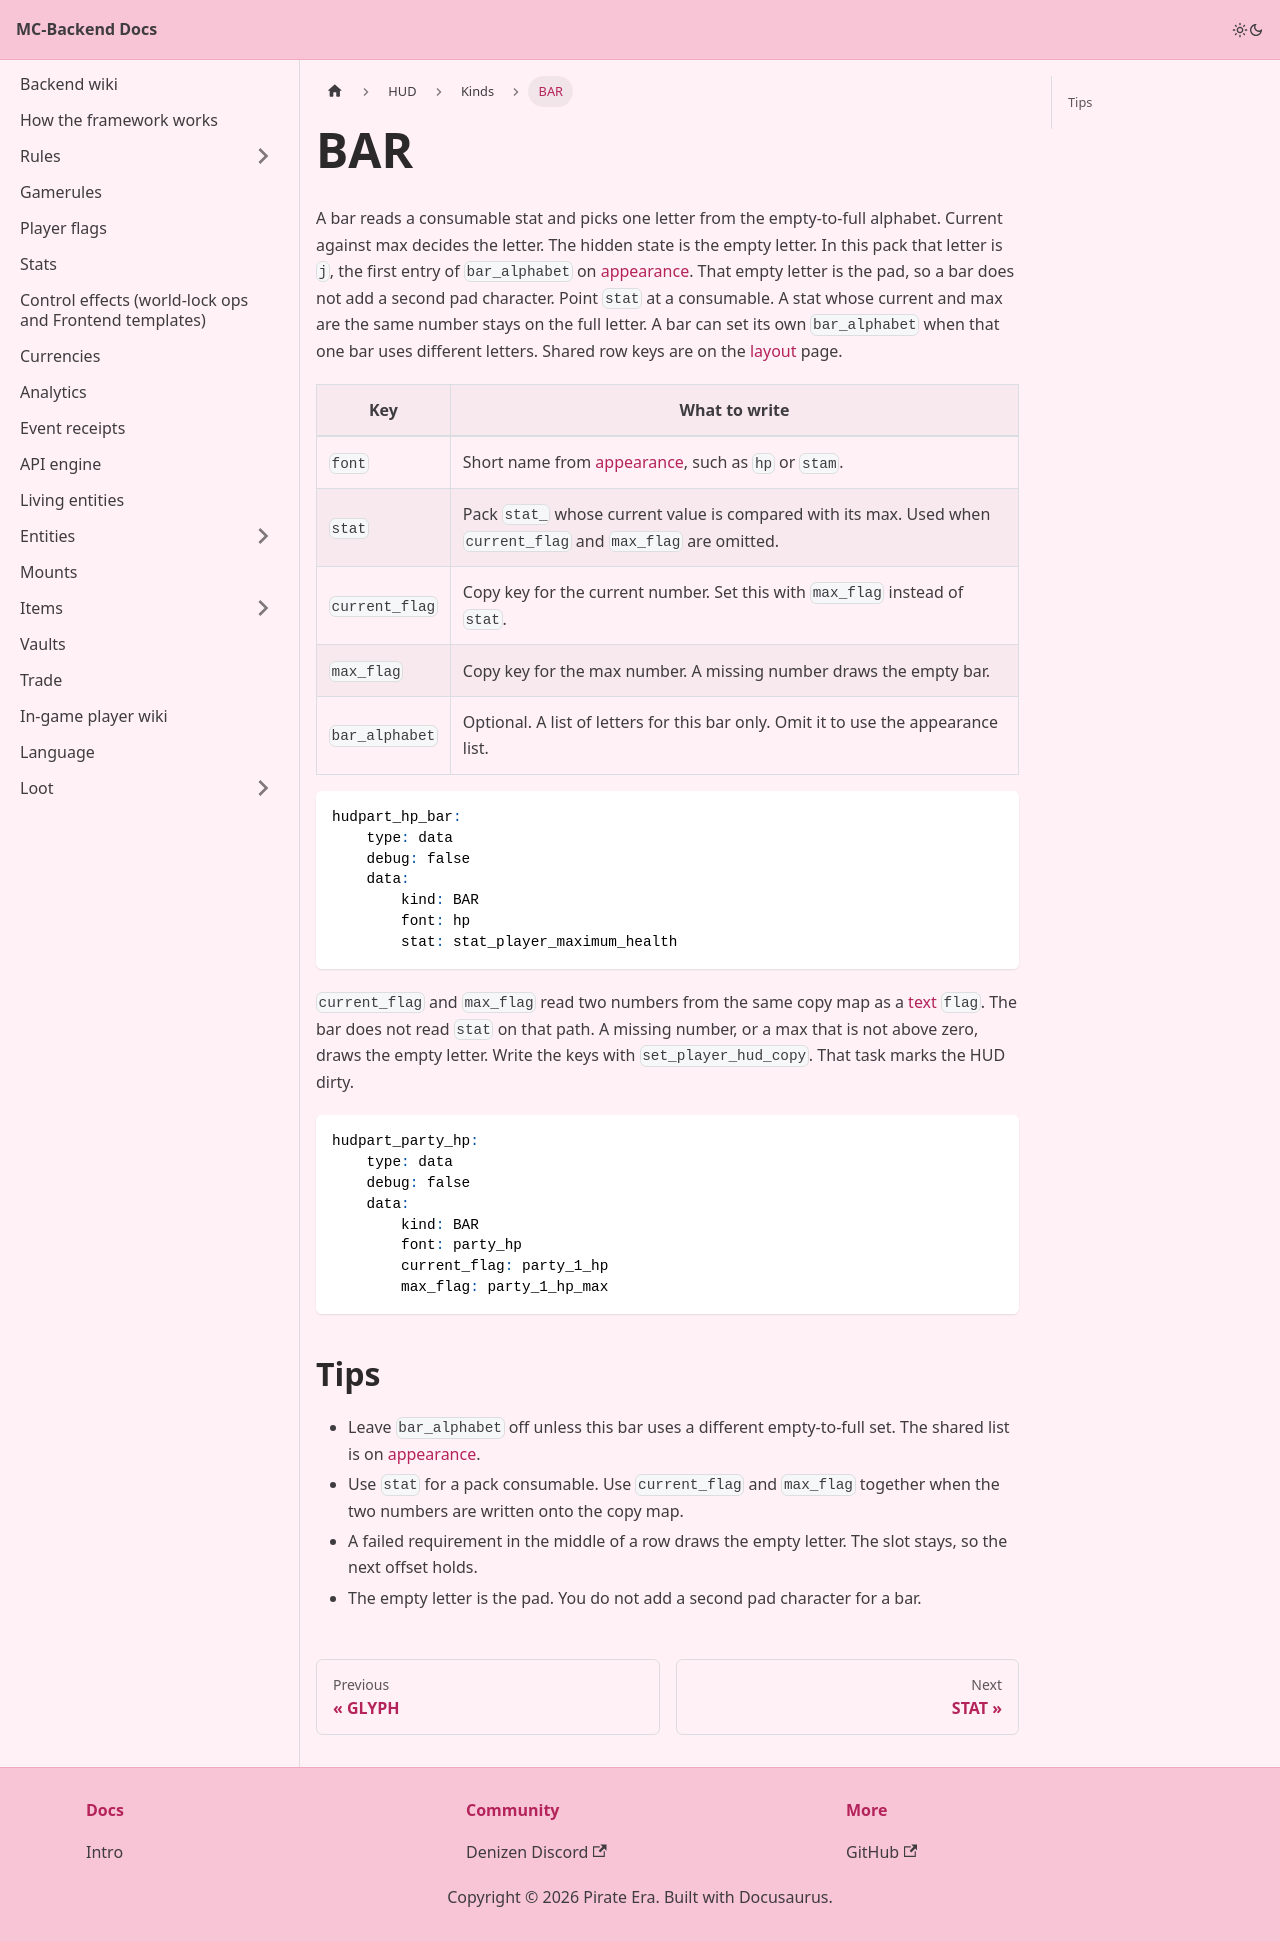

repository: Pirate-Era-Network/MC-Backend-Docs · page: hud/kinds/bar.html · generator: docusaurus

---
sidebar_position: 2
---

# BAR

A bar reads a consumable stat and picks one letter from the empty-to-full alphabet. Current against max decides the letter. The hidden state is the empty letter. In this pack that letter is `j`, the first entry of `bar_alphabet` on [appearance](../appearance.md). That empty letter is the pad, so a bar does not add a second pad character. Point `stat` at a consumable. A stat whose current and max are the same number stays on the full letter. A bar can set its own `bar_alphabet` when that one bar uses different letters. Shared row keys are on the [layout](../layout.md) page.

| Key | What to write |
| --- | --- |
| `font` | Short name from [appearance](../appearance.md), such as `hp` or `stam`. |
| `stat` | Pack `stat_` whose current value is compared with its max. Used when `current_flag` and `max_flag` are omitted. |
| `current_flag` | Copy key for the current number. Set this with `max_flag` instead of `stat`. |
| `max_flag` | Copy key for the max number. A missing number draws the empty bar. |
| `bar_alphabet` | Optional. A list of letters for this bar only. Omit it to use the appearance list. |

```yaml
hudpart_hp_bar:
    type: data
    debug: false
    data:
        kind: BAR
        font: hp
        stat: stat_player_maximum_health
```

`current_flag` and `max_flag` read two numbers from the same copy map as a [text](text.md) `flag`. The bar does not read `stat` on that path. A missing number, or a max that is not above zero, draws the empty letter. Write the keys with `set_player_hud_copy`. That task marks the HUD dirty.

```yaml
hudpart_party_hp:
    type: data
    debug: false
    data:
        kind: BAR
        font: party_hp
        current_flag: party_1_hp
        max_flag: party_1_hp_max
```

## Tips

- Leave `bar_alphabet` off unless this bar uses a different empty-to-full set. The shared list is on [appearance](../appearance.md).
- Use `stat` for a pack consumable. Use `current_flag` and `max_flag` together when the two numbers are written onto the copy map.
- A failed requirement in the middle of a row draws the empty letter. The slot stays, so the next offset holds.
- The empty letter is the pad. You do not add a second pad character for a bar.
